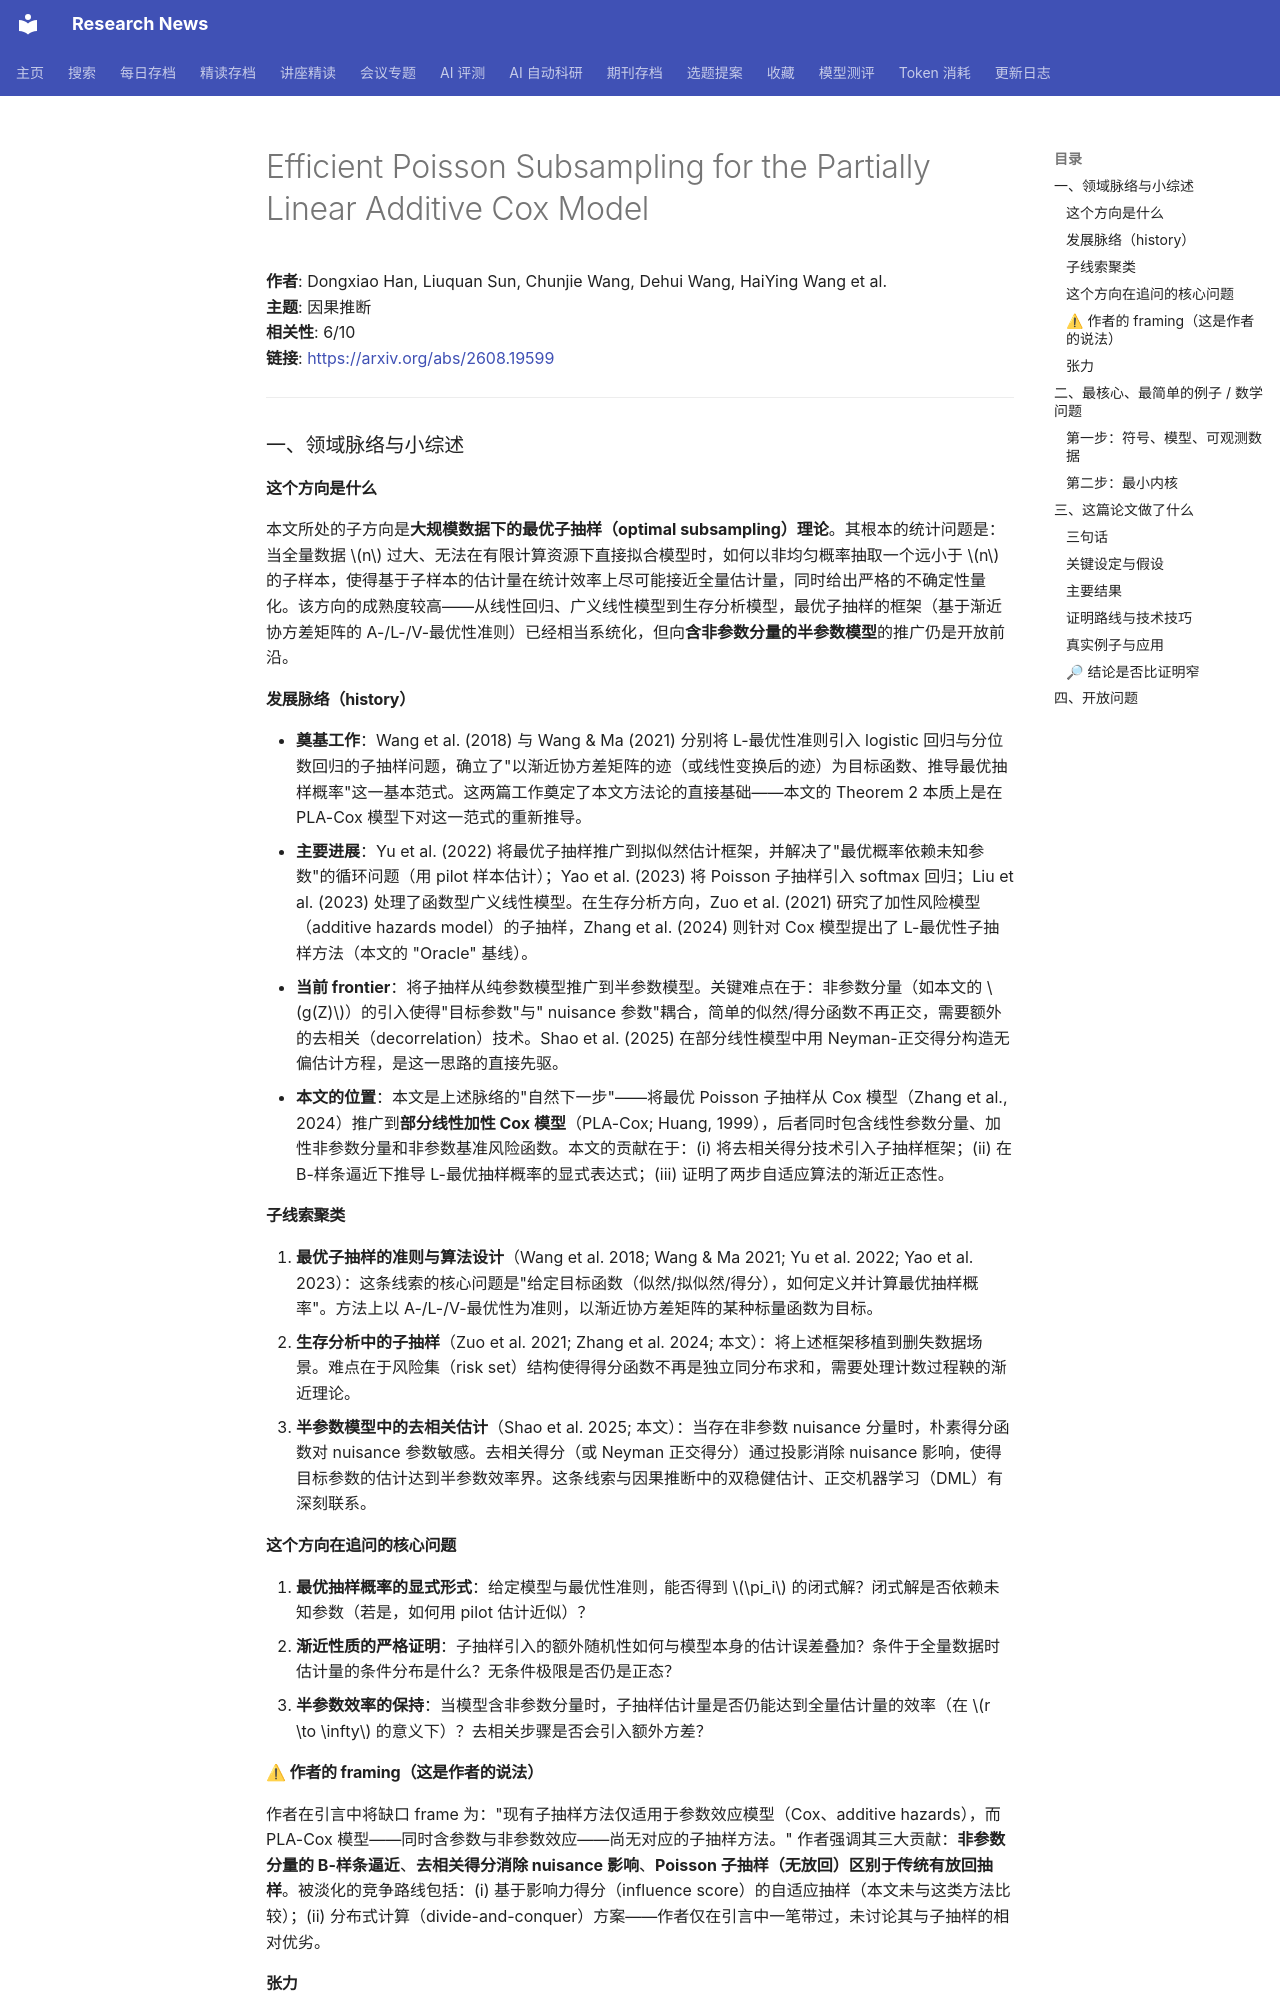

repository: cxy0714/research-news · page: deep_reads/2026-08-20-2608.19599/index.html · generator: mkdocs

# Efficient Poisson Subsampling for the Partially Linear Additive Cox Model

**作者**: Dongxiao Han, Liuquan Sun, Chunjie Wang, Dehui Wang, HaiYing Wang et al.  
**主题**: 因果推断  
**相关性**: 6/10  
**链接**: <https://arxiv.org/abs/2608.19599>

---

### 一、领域脉络与小综述

#### 这个方向是什么

本文所处的子方向是**大规模数据下的最优子抽样（optimal subsampling）理论**。其根本的统计问题是：当全量数据 $n$ 过大、无法在有限计算资源下直接拟合模型时，如何以非均匀概率抽取一个远小于 $n$ 的子样本，使得基于子样本的估计量在统计效率上尽可能接近全量估计量，同时给出严格的不确定性量化。该方向的成熟度较高——从线性回归、广义线性模型到生存分析模型，最优子抽样的框架（基于渐近协方差矩阵的 A-/L-/V-最优性准则）已经相当系统化，但向**含非参数分量的半参数模型**的推广仍是开放前沿。

#### 发展脉络（history）

- **奠基工作**：Wang et al. (2018) 与 Wang & Ma (2021) 分别将 L-最优性准则引入 logistic 回归与分位数回归的子抽样问题，确立了"以渐近协方差矩阵的迹（或线性变换后的迹）为目标函数、推导最优抽样概率"这一基本范式。这两篇工作奠定了本文方法论的直接基础——本文的 Theorem 2 本质上是在 PLA-Cox 模型下对这一范式的重新推导。
- **主要进展**：Yu et al. (2022) 将最优子抽样推广到拟似然估计框架，并解决了"最优概率依赖未知参数"的循环问题（用 pilot 样本估计）；Yao et al. (2023) 将 Poisson 子抽样引入 softmax 回归；Liu et al. (2023) 处理了函数型广义线性模型。在生存分析方向，Zuo et al. (2021) 研究了加性风险模型（additive hazards model）的子抽样，Zhang et al. (2024) 则针对 Cox 模型提出了 L-最优性子抽样方法（本文的 "Oracle" 基线）。
- **当前 frontier**：将子抽样从纯参数模型推广到半参数模型。关键难点在于：非参数分量（如本文的 $g(Z)$）的引入使得"目标参数"与" nuisance 参数"耦合，简单的似然/得分函数不再正交，需要额外的去相关（decorrelation）技术。Shao et al. (2025) 在部分线性模型中用 Neyman-正交得分构造无偏估计方程，是这一思路的直接先驱。
- **本文的位置**：本文是上述脉络的"自然下一步"——将最优 Poisson 子抽样从 Cox 模型（Zhang et al., 2024）推广到**部分线性加性 Cox 模型**（PLA-Cox; Huang, 1999），后者同时包含线性参数分量、加性非参数分量和非参数基准风险函数。本文的贡献在于：(i) 将去相关得分技术引入子抽样框架；(ii) 在 B-样条逼近下推导 L-最优抽样概率的显式表达式；(iii) 证明了两步自适应算法的渐近正态性。

#### 子线索聚类

1. **最优子抽样的准则与算法设计**（Wang et al. 2018; Wang & Ma 2021; Yu et al. 2022; Yao et al. 2023）：这条线索的核心问题是"给定目标函数（似然/拟似然/得分），如何定义并计算最优抽样概率"。方法上以 A-/L-/V-最优性为准则，以渐近协方差矩阵的某种标量函数为目标。
2. **生存分析中的子抽样**（Zuo et al. 2021; Zhang et al. 2024; 本文）：将上述框架移植到删失数据场景。难点在于风险集（risk set）结构使得得分函数不再是独立同分布求和，需要处理计数过程鞅的渐近理论。
3. **半参数模型中的去相关估计**（Shao et al. 2025; 本文）：当存在非参数 nuisance 分量时，朴素得分函数对 nuisance 参数敏感。去相关得分（或 Neyman 正交得分）通过投影消除 nuisance 影响，使得目标参数的估计达到半参数效率界。这条线索与因果推断中的双稳健估计、正交机器学习（DML）有深刻联系。

#### 这个方向在追问的核心问题

1. **最优抽样概率的显式形式**：给定模型与最优性准则，能否得到 $\pi_i$ 的闭式解？闭式解是否依赖未知参数（若是，如何用 pilot 估计近似）？
2. **渐近性质的严格证明**：子抽样引入的额外随机性如何与模型本身的估计误差叠加？条件于全量数据时估计量的条件分布是什么？无条件极限是否仍是正态？
3. **半参数效率的保持**：当模型含非参数分量时，子抽样估计量是否仍能达到全量估计量的效率（在 $r \to \infty$ 的意义下）？去相关步骤是否会引入额外方差？

#### ⚠ 作者的 framing（这是作者的说法）

作者在引言中将缺口 frame 为："现有子抽样方法仅适用于参数效应模型（Cox、additive hazards），而 PLA-Cox 模型——同时含参数与非参数效应——尚无对应的子抽样方法。" 作者强调其三大贡献：**非参数分量的 B-样条逼近**、**去相关得分消除 nuisance 影响**、**Poisson 子抽样（无放回）区别于传统有放回抽样**。被淡化的竞争路线包括：(i) 基于影响力得分（influence score）的自适应抽样（本文未与这类方法比较）；(ii) 分布式计算（divide-and-conquer）方案——作者仅在引言中一笔带过，未讨论其与子抽样的相对优劣。

#### 张力

未见明显对立引用。但值得注意的是：Yu et al. (2022) 的拟似然框架与 Wang & Ma (2021) 的分位数回归框架在"最优性准则的选择"上存在分歧（前者用 L-最优，后者同时考虑 A-与 L-最优），本文选择了 L-最优但未讨论 A-最优准则下的结果是否会有本质不同。

---

### 二、最核心、最简单的例子 / 数学问题
